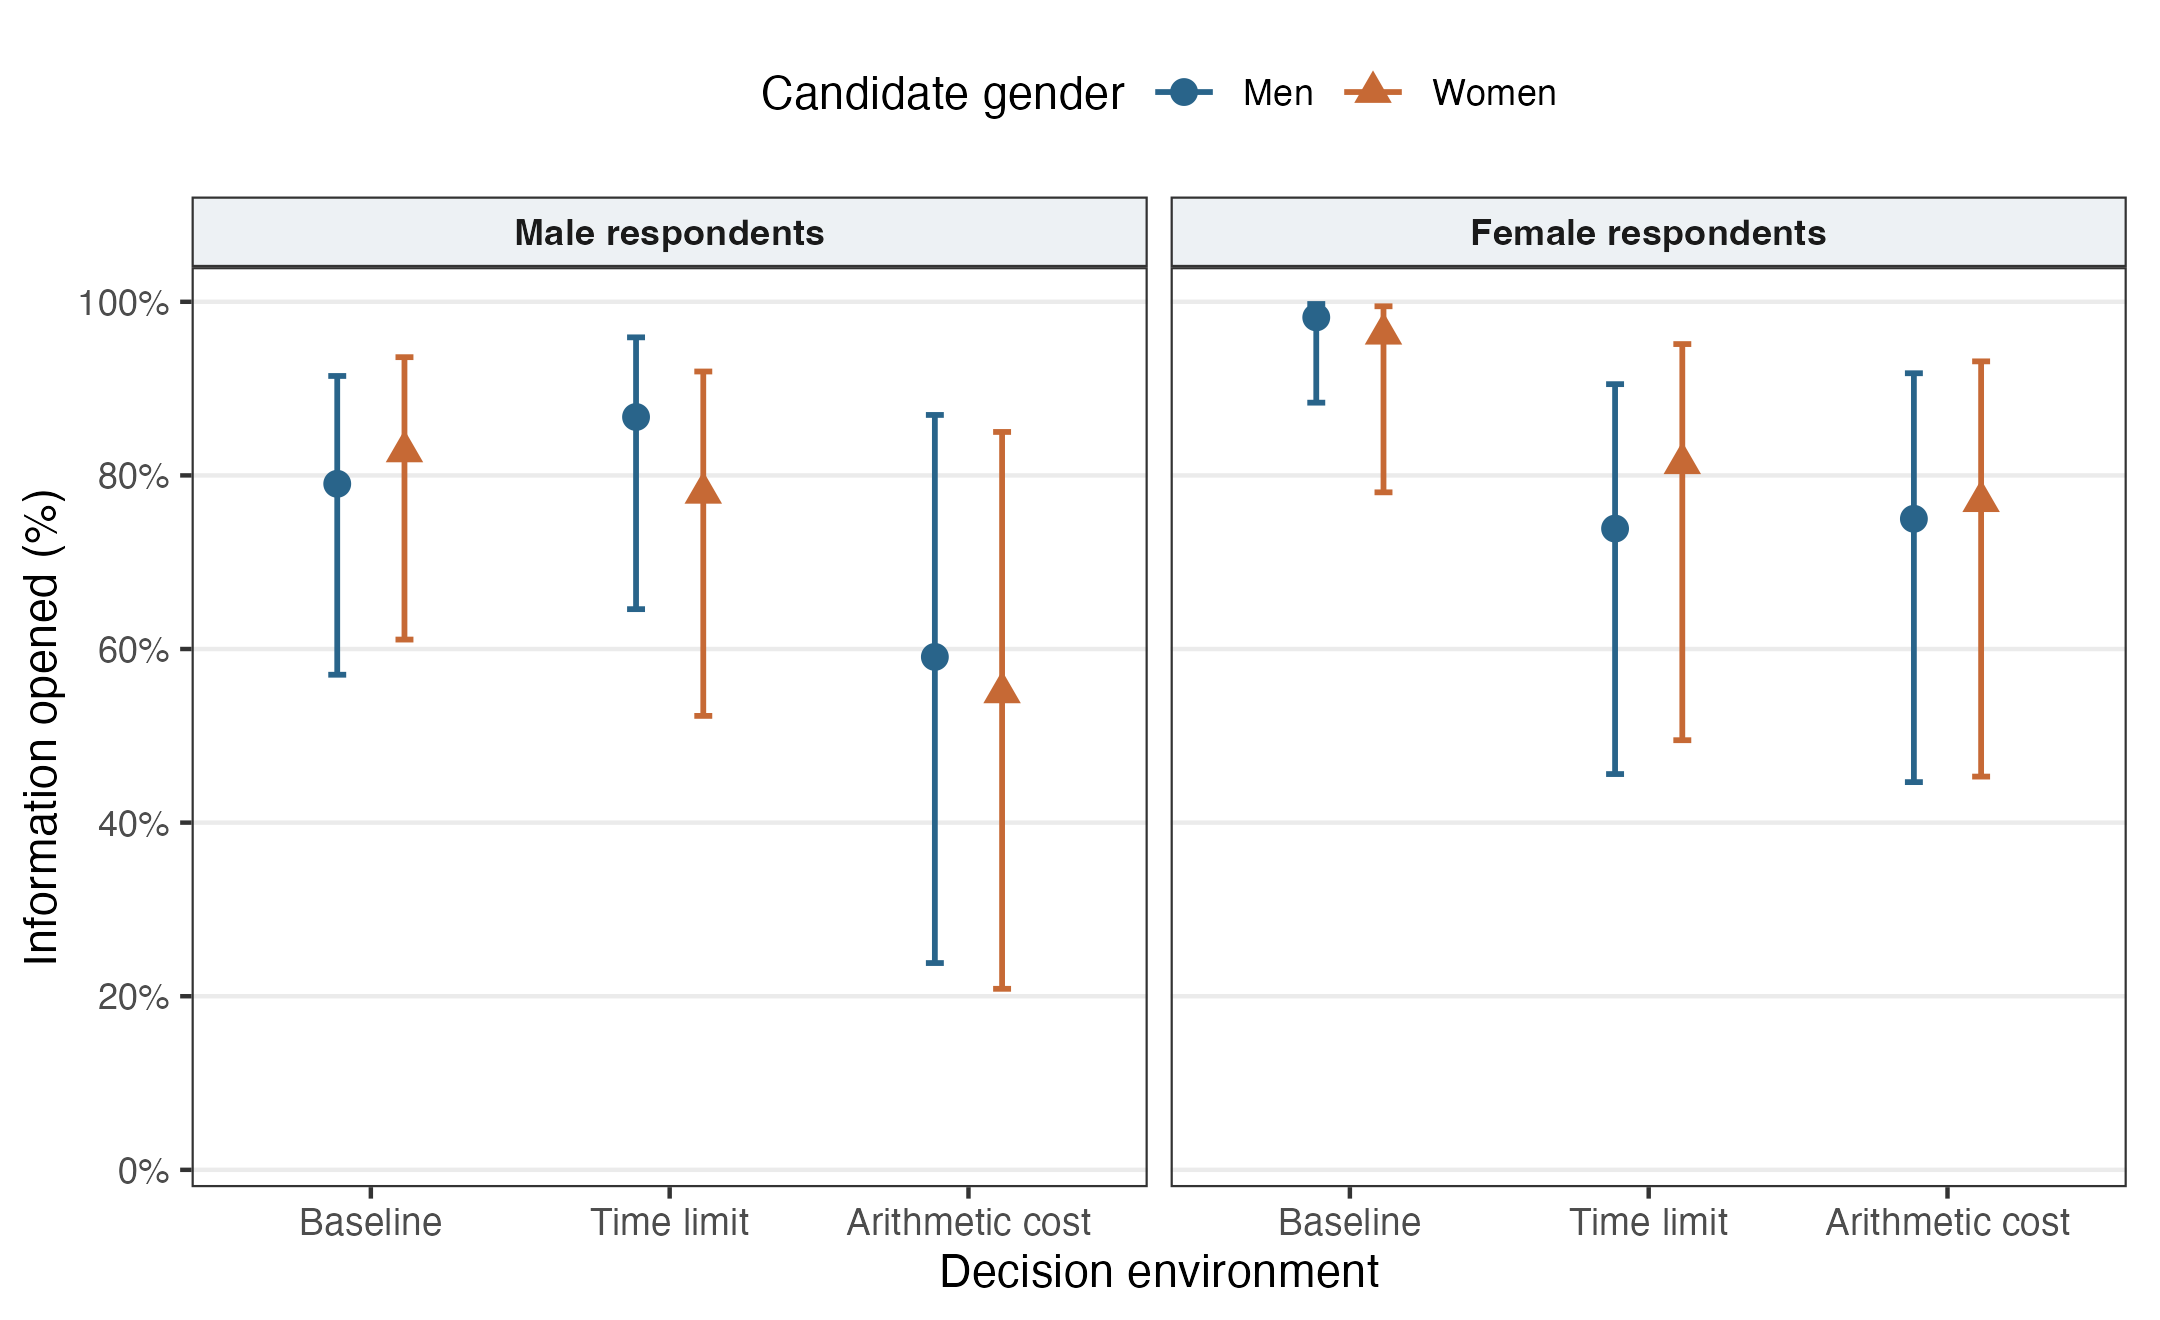

The data file committed next to this chart (first rows):
arm, candidate_gender, respondent_gender, probability, conf.low, conf.high, confidence, respondents, appearances, openings, observed_probability
Baseline, Men, Men, 0.7903, 0.5704, 0.9145, 0.95, 16, 248, 196, 0.7903
Baseline, Women, Men, 0.8276, 0.6109, 0.9362, 0.95, 16, 232, 192, 0.8276
Baseline, Men, Women, 0.982, 0.8838, 0.9975, 0.95, 11, 167, 164, 0.982
Baseline, Women, Women, 0.9632, 0.7805, 0.9948, 0.95, 11, 163, 157, 0.9632
Time, Men, Men, 0.8673, 0.6459, 0.959, 0.95, 14, 211, 183, 0.8673
Time, Women, Men, 0.7799, 0.523, 0.9197, 0.95, 14, 209, 163, 0.7799
Time, Men, Women, 0.7387, 0.4559, 0.9051, 0.95, 8, 111, 82, 0.7387
Time, Women, Women, 0.814, 0.4949, 0.9513, 0.95, 8, 129, 105, 0.814
Cost, Men, Men, 0.5909, 0.2382, 0.8697, 0.95, 7, 110, 65, 0.5909
Cost, Women, Men, 0.55, 0.2086, 0.8501, 0.95, 7, 100, 55, 0.55
Cost, Men, Women, 0.75, 0.4467, 0.9177, 0.95, 10, 152, 114, 0.75
Cost, Women, Women, 0.7703, 0.453, 0.9314, 0.95, 10, 148, 114, 0.7703
